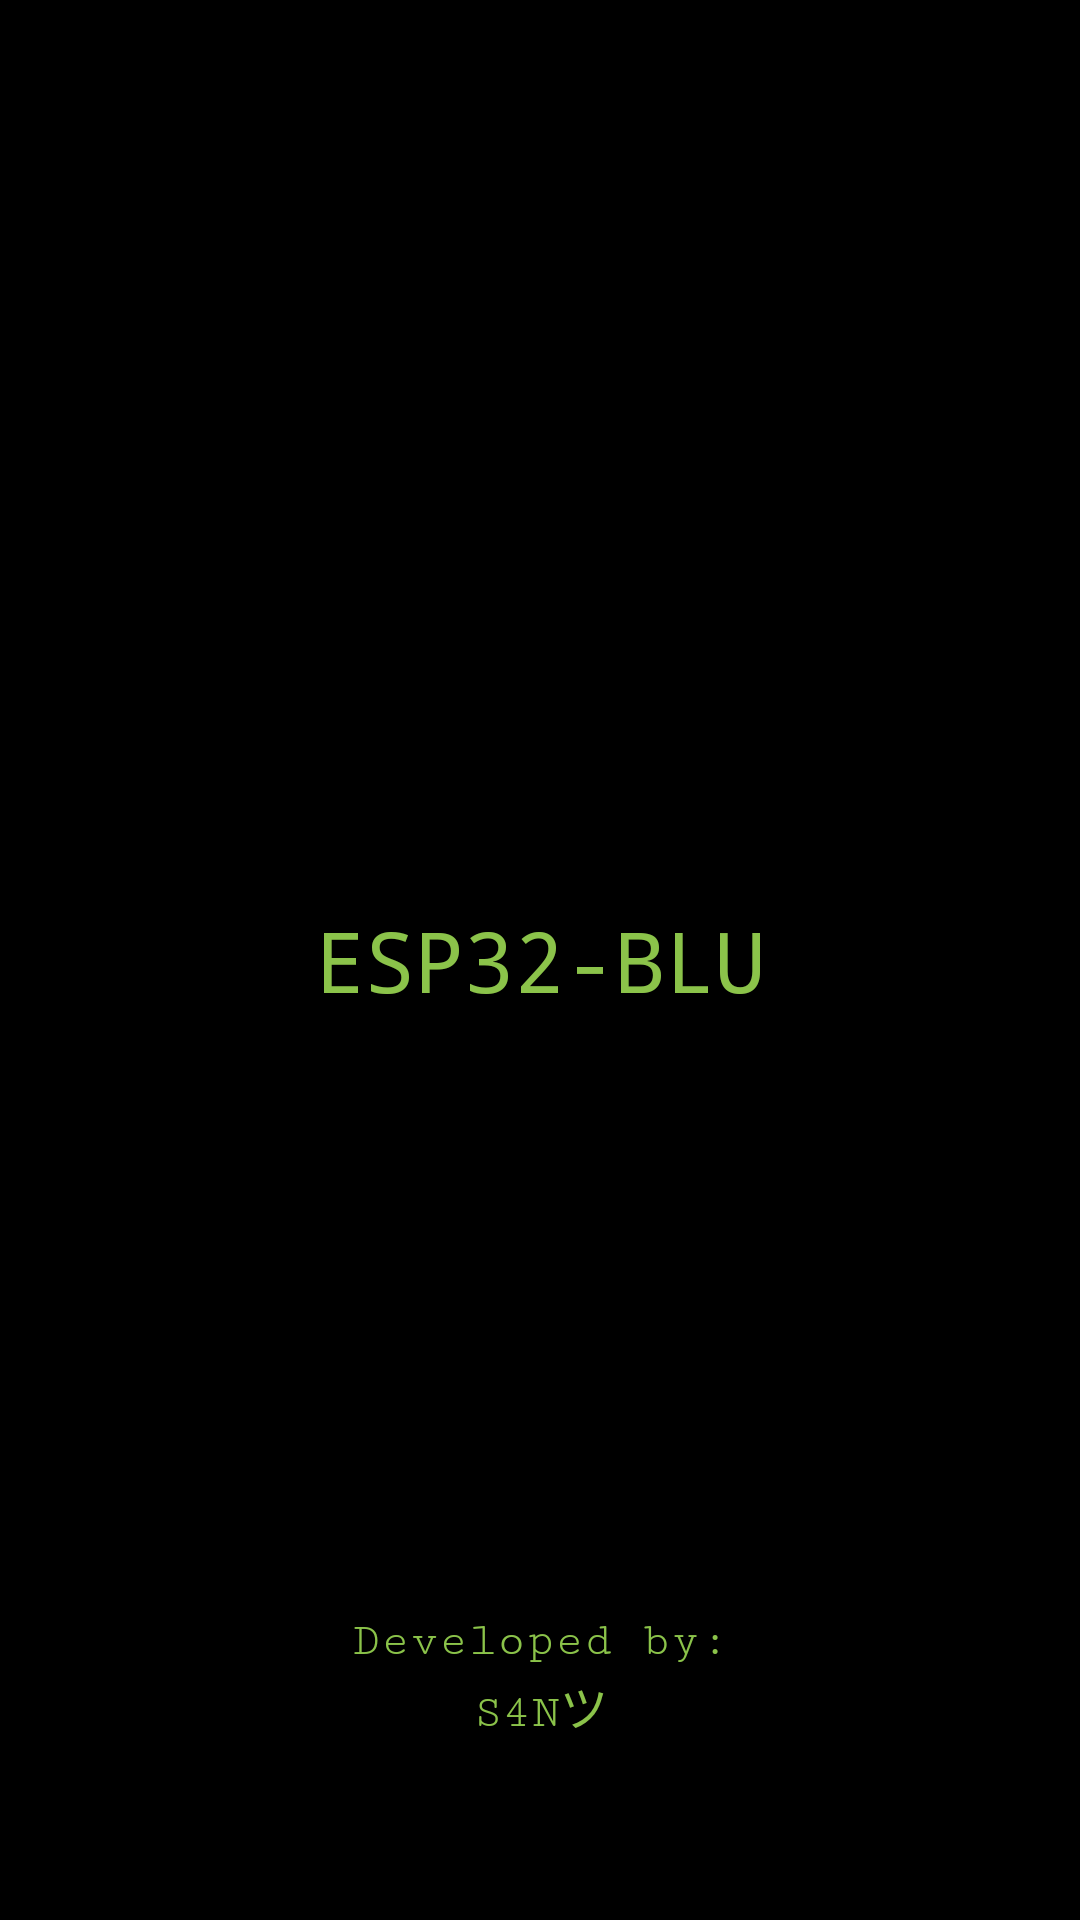

Android layout source for this screen:
<!-- AndroidManifest.xml: application theme Theme.ESP32BLU -->
<!-- res/layout/activity_splash.xml -->
<?xml version="1.0" encoding="utf-8"?>
<androidx.constraintlayout.widget.ConstraintLayout xmlns:android="http://schemas.android.com/apk/res/android"
    xmlns:app="http://schemas.android.com/apk/res-auto"
    xmlns:tools="http://schemas.android.com/tools"
    android:id="@+id/constraintLayout"
    android:layout_width="match_parent"
    android:layout_height="match_parent"
    android:background="#000000"
    android:gravity="center"
    android:orientation="vertical" >

    <TextView
        android:id="@+id/welcome_text"
        android:layout_width="match_parent"
        android:layout_height="wrap_content"

        android:layout_alignParentTop="false"
        android:layout_alignParentEnd="false"
        android:layout_alignParentBottom="true"
        android:fontFamily="monospace"
        android:gravity="center"
        android:text="@string/app_name"
        android:textColor="#8BC34A"
        android:textSize="28sp"
        app:layout_constraintBottom_toBottomOf="parent"
        app:layout_constraintStart_toStartOf="parent"
        app:layout_constraintTop_toTopOf="parent" />

    <TextView
        android:id="@+id/develop_by"
        android:layout_width="0dp"
        android:layout_height="wrap_content"
        android:layout_marginBottom="84dp"
        android:fontFamily="serif-monospace"
        android:gravity="center"
        android:text="@string/develop_by"
        android:textColor="#8BC34A"
        android:textSize="16sp"
        app:layout_constraintBottom_toBottomOf="parent"
        app:layout_constraintEnd_toEndOf="parent"
        app:layout_constraintHorizontal_bias="0.0"
        app:layout_constraintStart_toStartOf="parent" />

    <TextView
        android:id="@+id/developer"
        android:layout_width="0dp"
        android:layout_height="wrap_content"
        android:layout_marginBottom="60dp"
        android:fontFamily="serif-monospace"
        android:gravity="center"
        android:text="@string/developer"
        android:textColor="#8BC34A"
        android:textSize="16sp"
        app:layout_constraintBottom_toBottomOf="parent"
        app:layout_constraintEnd_toEndOf="parent"
        app:layout_constraintHorizontal_bias="0.0"
        app:layout_constraintStart_toStartOf="parent" />
</androidx.constraintlayout.widget.ConstraintLayout>
<!-- resources referenced by this layout -->
<resources>
  <string name="app_name">ESP32-BLU</string>
  <string name="develop_by">Developed by:</string>
  <string name="developer">S4Nツ</string>
  <style name="Theme.ESP32BLU" parent="Base.Theme.ESP32BLU" />
  <style name="Base.Theme.ESP32BLU" parent="Theme.Material3.DayNight.NoActionBar">
          
          
      </style>
</resources>
